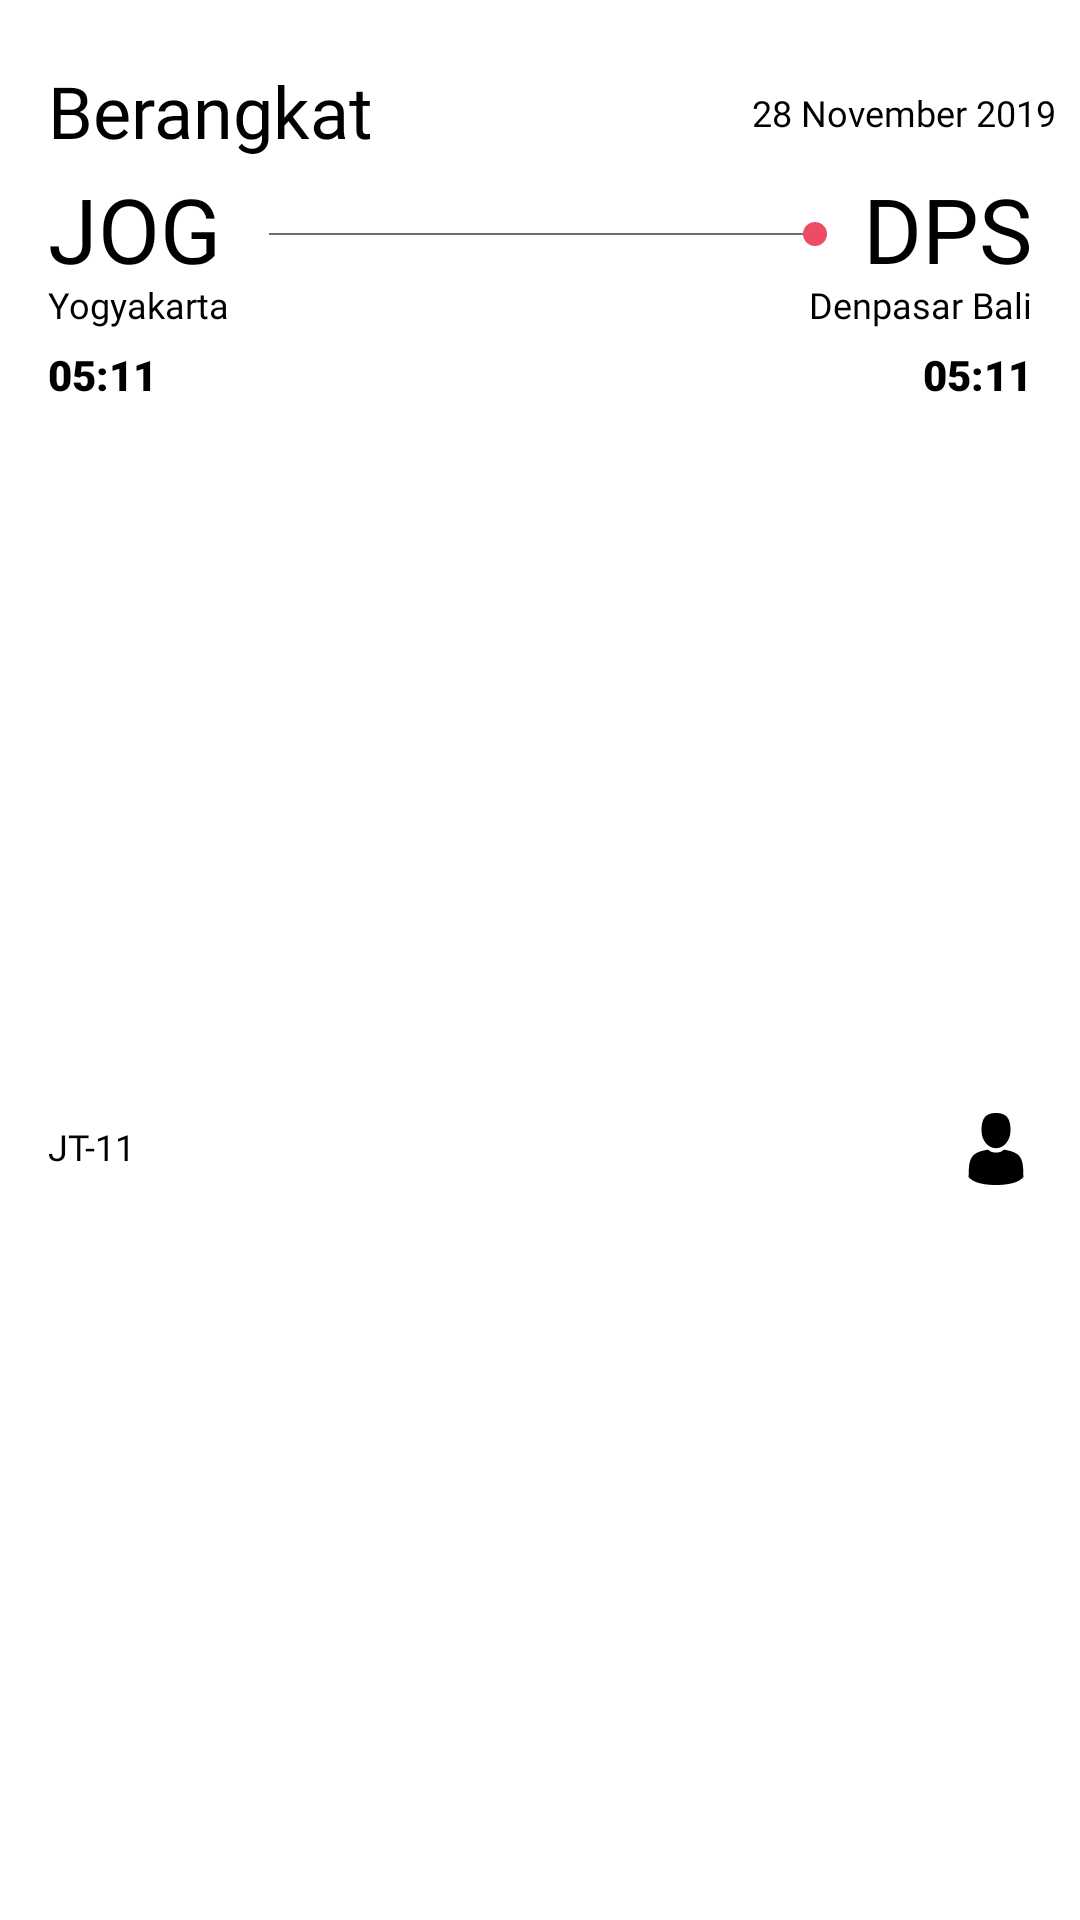

Write the Android layout XML for this screen, with the resource values it uses.
<!-- AndroidManifest.xml: application theme AppTheme -->
<!-- res/layout/rv_flight_detail.xml -->
<?xml version="1.0" encoding="utf-8"?>
<androidx.constraintlayout.widget.ConstraintLayout xmlns:android="http://schemas.android.com/apk/res/android"
    xmlns:app="http://schemas.android.com/apk/res-auto"
    android:layout_width="match_parent"
    android:layout_height="wrap_content"
    android:background="@color/white"
    android:orientation="vertical">

    <TextView
        android:id="@+id/tv_to_time"
        android:layout_width="wrap_content"
        android:layout_height="wrap_content"
        android:layout_marginTop="8dp"
        android:fontFamily="sans-serif-black"
        android:includeFontPadding="false"
        android:text="05:11"
        android:textColor="@color/black"
        android:textSize="14sp"
        app:layout_constraintEnd_toEndOf="@+id/tv_to_airport"
        app:layout_constraintTop_toBottomOf="@+id/tv_to_city" />

    <TextView
        android:id="@+id/tv_depart"
        android:layout_width="wrap_content"
        android:layout_height="wrap_content"
        android:layout_marginStart="@dimen/activity_padding"
        android:layout_marginTop="24dp"
        android:fontFamily="@font/avenir_bold"
        android:includeFontPadding="false"
        android:text="Berangkat"
        android:textColor="@color/black"
        android:textSize="24sp"
        app:layout_constraintStart_toStartOf="parent"
        app:layout_constraintTop_toTopOf="parent" />

    <TextView
        android:id="@+id/tv_from_code"
        android:layout_width="wrap_content"
        android:layout_height="wrap_content"
        android:layout_marginTop="8dp"
        android:fontFamily="@font/avenir_medium"
        android:includeFontPadding="false"
        android:text="JOG"
        android:textColor="@color/black"
        android:textSize="30sp"
        app:layout_constraintStart_toStartOf="@+id/tv_depart"
        app:layout_constraintTop_toBottomOf="@+id/tv_depart" />

    <View
        android:id="@+id/view"
        android:layout_width="0dp"
        android:layout_height="0.5dp"
        android:layout_marginStart="16dp"
        android:layout_marginEnd="16dp"
        android:background="@color/black_sub"
        app:layout_constraintBottom_toBottomOf="@+id/tv_from_code"
        app:layout_constraintEnd_toStartOf="@+id/tv_to_airport"
        app:layout_constraintStart_toEndOf="@+id/tv_from_code"
        app:layout_constraintTop_toTopOf="@+id/tv_to_airport" />

    <ImageView
        android:id="@+id/imageView5"
        android:layout_width="wrap_content"
        android:layout_height="wrap_content"
        android:layout_marginStart="8dp"
        app:layout_constraintBottom_toBottomOf="@+id/view"
        app:layout_constraintEnd_toEndOf="@+id/view"
        app:layout_constraintStart_toEndOf="@+id/view"
        app:layout_constraintTop_toTopOf="@+id/view"
        app:srcCompat="@drawable/ic_circle" />

    <TextView
        android:id="@+id/tv_to_airport"
        android:layout_width="wrap_content"
        android:layout_height="wrap_content"
        android:layout_marginTop="8dp"
        android:layout_marginEnd="16dp"
        android:fontFamily="@font/avenir_medium"
        android:includeFontPadding="false"
        android:text="DPS"
        android:textColor="@color/black"
        android:textSize="30sp"
        app:layout_constraintEnd_toEndOf="parent"
        app:layout_constraintTop_toBottomOf="@+id/tv_depart" />

    <TextView
        android:id="@+id/tv_from_city"
        android:layout_width="wrap_content"
        android:layout_height="wrap_content"
        android:fontFamily="@font/avenir_regular"
        android:includeFontPadding="false"
        android:text="Yogyakarta"
        android:textColor="@color/black"
        android:textSize="12sp"
        app:layout_constraintStart_toStartOf="@+id/tv_from_code"
        app:layout_constraintTop_toBottomOf="@+id/tv_from_code" />

    <TextView
        android:id="@+id/tv_plane"
        android:layout_width="wrap_content"
        android:layout_height="wrap_content"
        android:layout_marginTop="24dp"
        android:layout_marginBottom="32dp"
        android:fontFamily="@font/avenir_regular"
        android:includeFontPadding="false"
        android:text="JT-11"
        android:textColor="@color/black"
        android:textSize="12sp"
        app:layout_constraintBottom_toBottomOf="parent"
        app:layout_constraintStart_toStartOf="@+id/tv_from_code"
        app:layout_constraintTop_toBottomOf="@+id/tv_from_time" />

    <TextView
        android:id="@+id/tv_depart_date"
        android:layout_width="wrap_content"
        android:layout_height="wrap_content"
        android:layout_marginEnd="8dp"
        android:fontFamily="@font/avenir_regular"
        android:includeFontPadding="false"
        android:text="28 November 2019"
        android:textColor="@color/black"
        android:textSize="12sp"
        app:layout_constraintBottom_toBottomOf="@+id/tv_depart"
        app:layout_constraintEnd_toEndOf="parent"
        app:layout_constraintTop_toTopOf="@+id/tv_depart" />

    <TextView
        android:id="@+id/tv_from_time"
        android:layout_width="wrap_content"
        android:layout_height="wrap_content"
        android:layout_marginTop="8dp"
        android:fontFamily="sans-serif-black"
        android:includeFontPadding="false"
        android:text="05:11"
        android:textColor="@color/black"
        android:textSize="14sp"
        app:layout_constraintStart_toStartOf="@+id/tv_from_code"
        app:layout_constraintTop_toBottomOf="@+id/tv_from_city" />

    <TextView
        android:id="@+id/tv_to_city"
        android:layout_width="wrap_content"
        android:layout_height="wrap_content"
        android:fontFamily="@font/avenir_regular"
        android:includeFontPadding="false"
        android:text="Denpasar Bali"
        android:textColor="@color/black"
        android:textSize="12sp"
        app:layout_constraintEnd_toEndOf="@+id/tv_to_airport"
        app:layout_constraintTop_toBottomOf="@+id/tv_to_airport" />

    <ImageView
        android:id="@+id/img_airline"
        android:layout_width="wrap_content"
        android:layout_height="24dp"
        android:layout_marginEnd="16dp"
        android:adjustViewBounds="true"
        app:layout_constraintBottom_toBottomOf="@+id/tv_plane"
        app:layout_constraintEnd_toEndOf="parent"
        app:layout_constraintTop_toTopOf="@+id/tv_plane"
        app:srcCompat="@drawable/ic_profile" />
</androidx.constraintlayout.widget.ConstraintLayout>
<!-- resources referenced by this layout -->
<resources>
  <color name="black">#000</color>
  <color name="black_sub">#6E6E6E</color>
  <color name="white">#fff</color>
  <dimen name="activity_padding">16dp</dimen>
  <!-- drawable ic_circle (drawable) -->
  <vector android:autoMirrored="true" android:height="8dp"
      android:viewportHeight="5" android:viewportWidth="5"
      android:width="8dp" xmlns:android="http://schemas.android.com/apk/res/android">
      <path android:fillColor="#ee4b64" android:pathData="M2.5,2.5m-2.5,0a2.5,2.5 0,1 1,5 0a2.5,2.5 0,1 1,-5 0"/>
  </vector>
  <!-- drawable ic_profile (drawable) -->
  <vector android:autoMirrored="true" android:height="350dp"
      android:viewportHeight="350" android:viewportWidth="350"
      android:width="350dp" xmlns:android="http://schemas.android.com/apk/res/android">
      <path android:fillColor="#FF000000" android:pathData="M175,171.173c38.914,0 70.463,-38.318 70.463,-85.586C245.463,38.318 235.105,0 175,0s-70.465,38.318 -70.465,85.587C104.535,132.855 136.084,171.173 175,171.173z"/>
      <path android:fillColor="#FF000000" android:pathData="M41.909,301.853C41.897,298.971 41.885,301.041 41.909,301.853L41.909,301.853z"/>
      <path android:fillColor="#FF000000" android:pathData="M308.085,304.104C308.123,303.315 308.098,298.63 308.085,304.104L308.085,304.104z"/>
      <path android:fillColor="#FF000000" android:pathData="M307.935,298.397c-1.305,-82.342 -12.059,-105.805 -94.352,-120.657c0,0 -11.584,14.761 -38.584,14.761s-38.586,-14.761 -38.586,-14.761c-81.395,14.69 -92.803,37.805 -94.303,117.982c-0.123,6.547 -0.18,6.891 -0.202,6.131c0.005,1.424 0.011,4.058 0.011,8.651c0,0 19.592,39.496 133.08,39.496c113.486,0 133.08,-39.496 133.08,-39.496c0,-2.951 0.002,-5.003 0.005,-6.399C308.062,304.575 308.018,303.664 307.935,298.397z"/>
  </vector>
  <style name="AppTheme" parent="Theme.AppCompat.Light.NoActionBar">
          
          <item name="colorPrimary">@color/colorPrimary</item>
          <item name="colorPrimaryDark">@color/colorPrimaryDark</item>
          <item name="colorAccent">@color/colorAccent</item>
          <item name="android:spinnerItemStyle">
              @style/spinnerDropDownItemStyle
          </item>
  
          
          <item name="android:spinnerDropDownItemStyle">
              @style/spinnerDropDownItemStyle
          </item>
      </style>
  <color name="colorPrimary">#EE4B64</color>
  <color name="colorPrimaryDark">#D5435A</color>
  <color name="colorAccent">#EE4B64</color>
  <style name="spinnerDropDownItemStyle">
          <item name="android:textSize">12sp</item>
          <item name="android:fontFamily">@font/avenir_medium</item>
          <item name="android:textColor">@color/black_sub</item>
      </style>
</resources>
